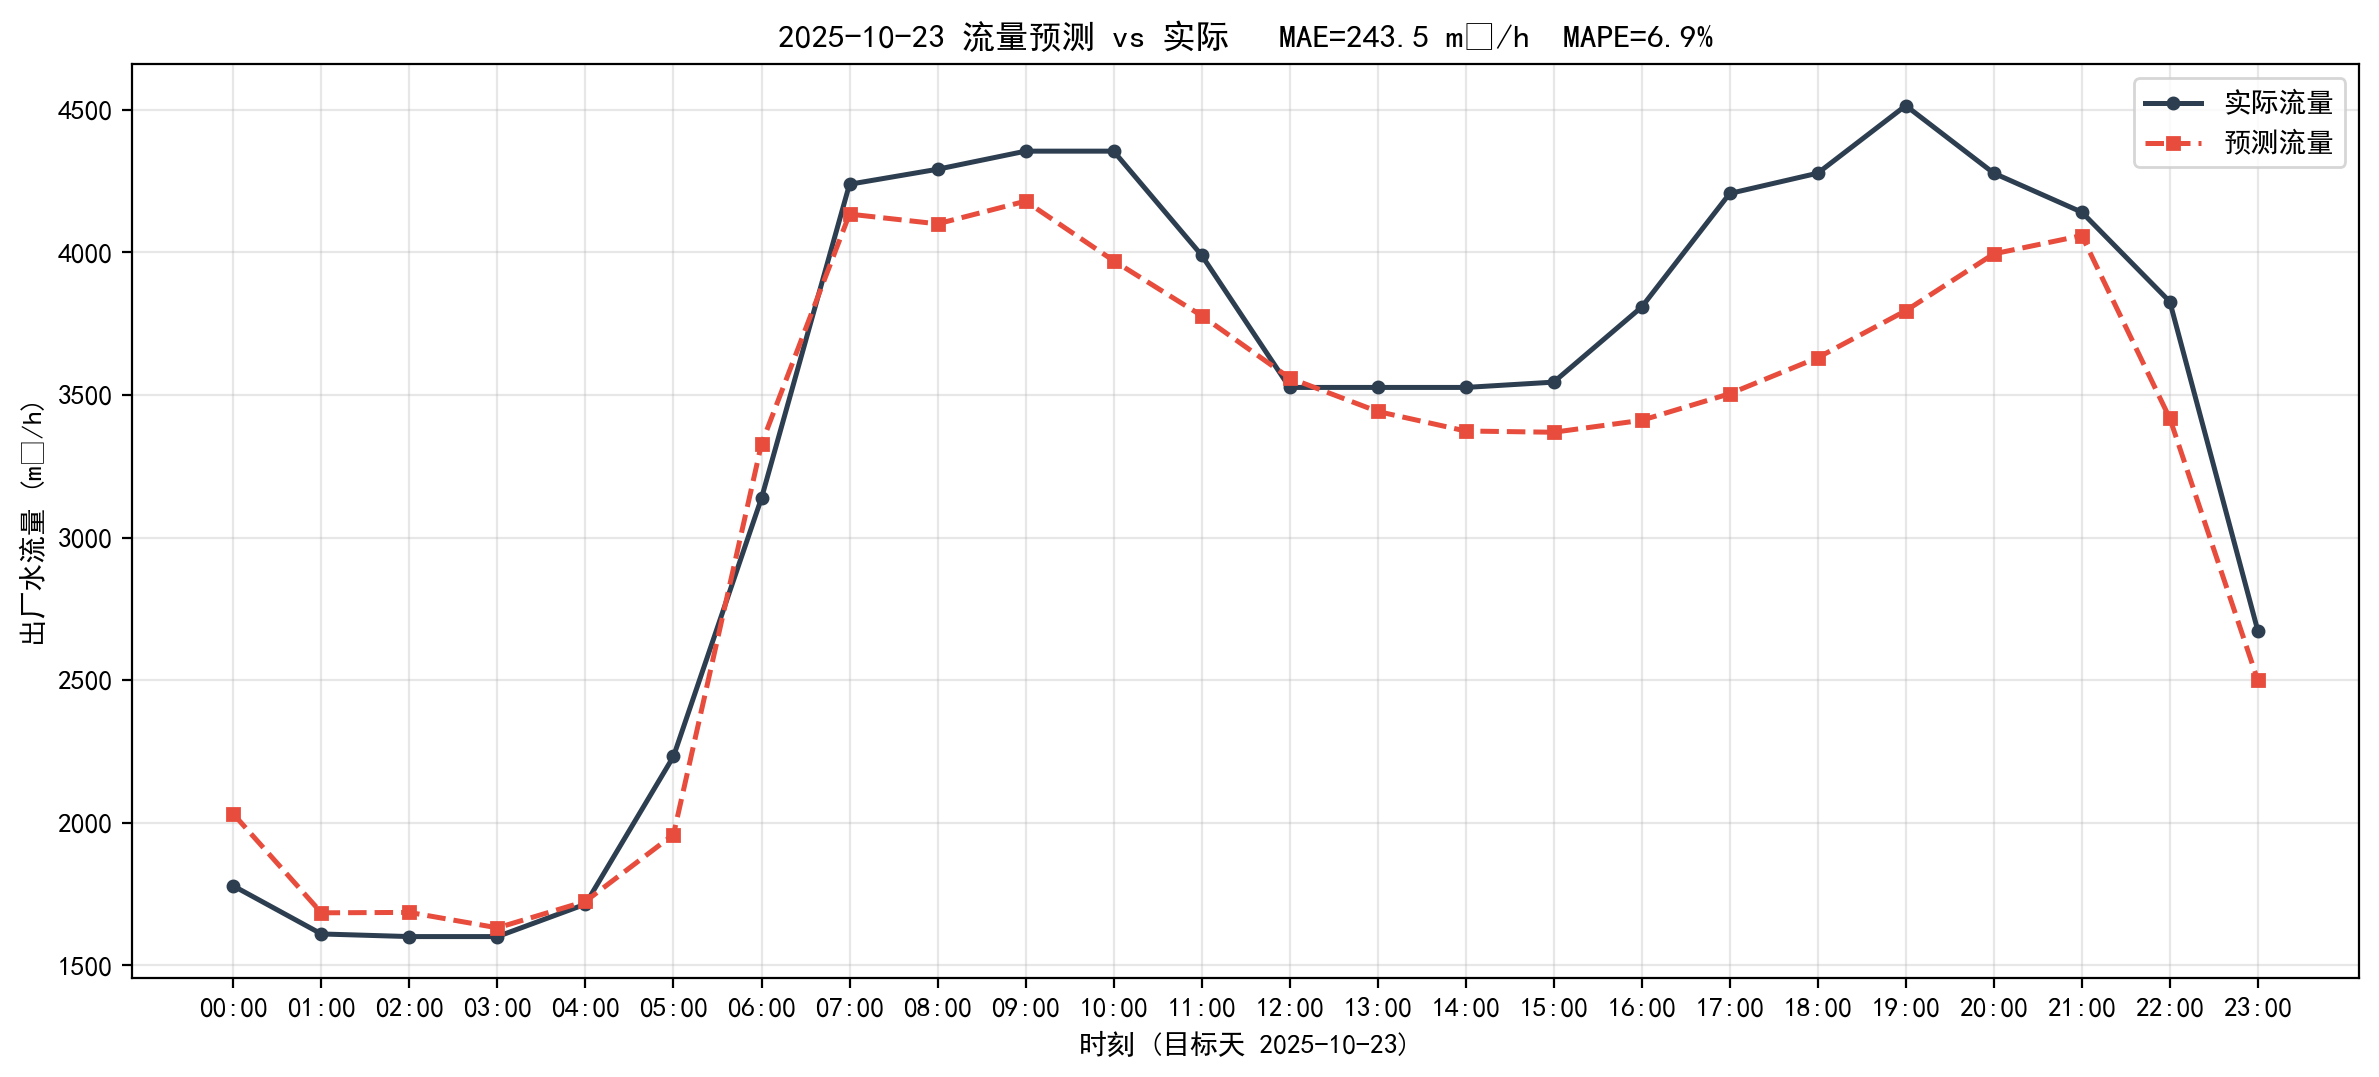

The data file committed next to this chart (first rows):
timestamp, actual, predict, abs_err
2025-10-23 00:00:00, 1778, 2031, 252.2
2025-10-23 01:00:00, 1610, 1684, 74.14
2025-10-23 02:00:00, 1601, 1686, 84.76
2025-10-23 03:00:00, 1601, 1632, 30.66
2025-10-23 04:00:00, 1715, 1724, 9.81
2025-10-23 05:00:00, 2233, 1959, 273.8
2025-10-23 06:00:00, 3139, 3328, 189.8
2025-10-23 07:00:00, 4239, 4134, 104.7
2025-10-23 08:00:00, 4292, 4100, 191.5
2025-10-23 09:00:00, 4355, 4180, 175.4
2025-10-23 10:00:00, 4355, 3971, 384.2
2025-10-23 11:00:00, 3991, 3778, 212.1
2025-10-23 12:00:00, 3527, 3560, 33.04
2025-10-23 13:00:00, 3527, 3442, 84.26
2025-10-23 14:00:00, 3527, 3374, 152.8
2025-10-23 15:00:00, 3545, 3370, 175.8
2025-10-23 16:00:00, 3809, 3411, 397.3
2025-10-23 17:00:00, 4207, 3505, 702.2
2025-10-23 18:00:00, 4278, 3631, 647.1
2025-10-23 19:00:00, 4515, 3796, 719.3
2025-10-23 20:00:00, 4278, 3995, 283
2025-10-23 21:00:00, 4141, 4059, 82.15
2025-10-23 22:00:00, 3827, 3418, 409.3
2025-10-23 23:00:00, 2674, 2500, 174.1
